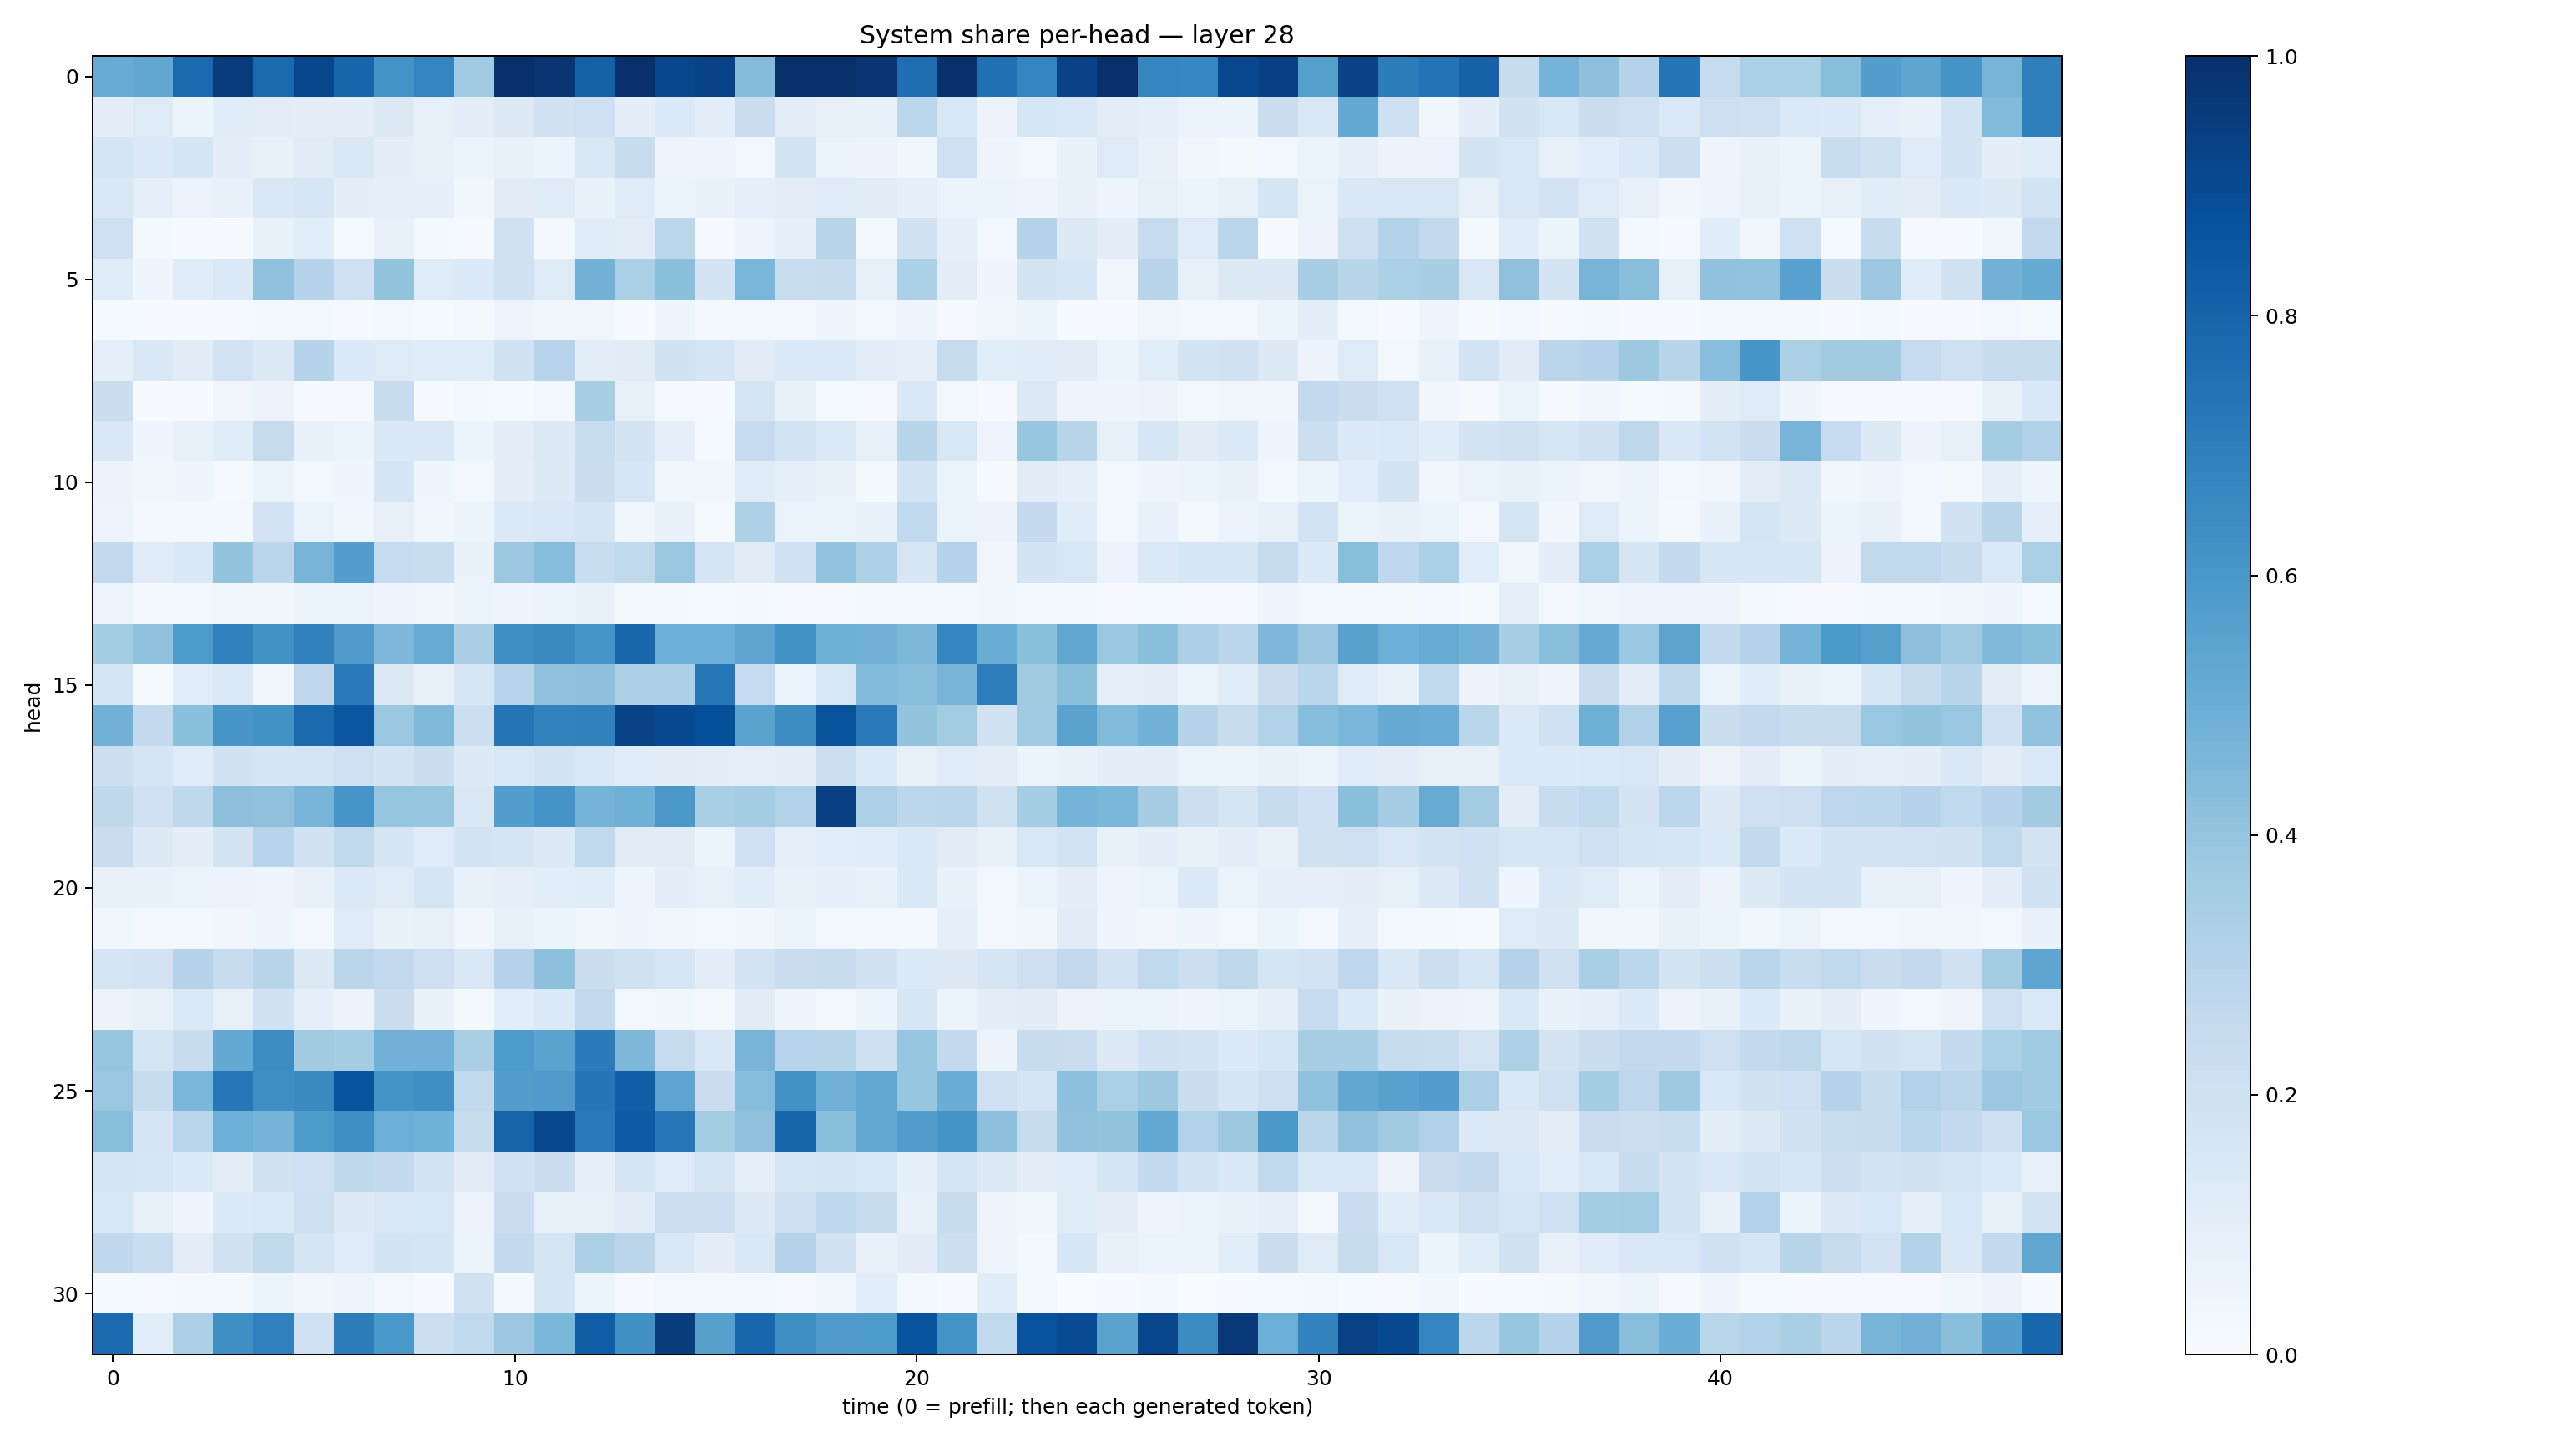

Values plotted in this chart, from the file beside it:
0.50822246, 0.53023654, 0.77928907, 0.9534408, 0.7830236, 0.9121257, 0.79417735, 0.61751145, 0.67319465, 0.37071645, 0.99771225, 0.9766185, 0.81007904, 0.99719375, 0.9122907, 0.9259922, 0.4340822, 0.99682623, 0.9995807, 0.9794006, 0.7654257, 0.99356705, 0.7515453, 0.6753482
0.09526, 0.1213, 0.05865, 0.1138, 0.1045, 0.09988, 0.1008, 0.1264, 0.08402, 0.1012, 0.1309, 0.1886, 0.2056, 0.09434, 0.1388, 0.1007, 0.2275, 0.1051, 0.07988, 0.08454, 0.2797, 0.1557, 0.05825, 0.1571
0.1706, 0.1381, 0.169, 0.09963, 0.07751, 0.1132, 0.1408, 0.09928, 0.08275, 0.06114, 0.07294, 0.05094, 0.1508, 0.239, 0.04891, 0.04728, 0.03, 0.1742, 0.06294, 0.05831, 0.03875, 0.2035, 0.04194, 0.02769
0.1416, 0.09087, 0.0553, 0.07397, 0.1492, 0.1604, 0.09522, 0.09344, 0.08881, 0.03618, 0.1107, 0.1206, 0.06706, 0.1191, 0.06213, 0.06819, 0.08649, 0.1045, 0.1243, 0.1124, 0.08616, 0.06272, 0.06047, 0.03997
0.208, 0.01845, 0.005784, 0.007262, 0.06962, 0.1085, 0.01294, 0.07741, 0.01636, 0.008029, 0.1978, 0.0193, 0.115, 0.1035, 0.2795, 0.009252, 0.04978, 0.09053, 0.29, 0.02306, 0.195, 0.08613, 0.02674, 0.3003
0.1198, 0.04496, 0.1161, 0.1376, 0.4081, 0.3037, 0.2097, 0.4006, 0.1203, 0.133, 0.1917, 0.1238, 0.4791, 0.3355, 0.4193, 0.1758, 0.4612, 0.2329, 0.2363, 0.08071, 0.3299, 0.09562, 0.04576, 0.1722
0.01217, 0.004965, 0.004161, 0.00845, 0.01912, 0.02446, 0.01122, 0.02788, 0.0132, 0.01741, 0.05076, 0.0376, 0.03295, 0.007163, 0.04071, 0.02316, 0.02951, 0.01605, 0.05039, 0.02515, 0.04925, 0.0117, 0.032, 0.05422
0.09293, 0.1435, 0.112, 0.1805, 0.1307, 0.3044, 0.1359, 0.1236, 0.117, 0.1162, 0.1904, 0.2959, 0.1036, 0.1125, 0.1896, 0.1646, 0.1095, 0.1379, 0.1357, 0.1049, 0.08985, 0.2457, 0.1058, 0.1138
0.226, 0.006165, 0.004068, 0.03315, 0.05735, 0.004901, 0.009858, 0.2416, 0.007996, 0.01761, 0.01479, 0.01915, 0.3449, 0.07884, 0.00979, 0.00559, 0.1646, 0.07252, 0.0153, 0.009455, 0.1469, 0.03024, 0.01055, 0.1273
0.1429, 0.03966, 0.07875, 0.1135, 0.2439, 0.07132, 0.05283, 0.1466, 0.1431, 0.05957, 0.1032, 0.1258, 0.2313, 0.1782, 0.09263, 0.01519, 0.2462, 0.1838, 0.139, 0.07814, 0.2918, 0.1557, 0.05041, 0.3942
0.05823, 0.03736, 0.04604, 0.01312, 0.06267, 0.02649, 0.04309, 0.1712, 0.04095, 0.03015, 0.0948, 0.1282, 0.2246, 0.1563, 0.03413, 0.03815, 0.1189, 0.08944, 0.06788, 0.02266, 0.1853, 0.06325, 0.009935, 0.1119
0.05075, 0.01576, 0.01965, 0.02035, 0.1819, 0.06627, 0.03577, 0.08059, 0.03817, 0.05079, 0.1396, 0.1522, 0.1695, 0.03522, 0.06899, 0.01322, 0.3211, 0.0656, 0.0658, 0.06739, 0.2653, 0.06625, 0.05719, 0.2525
0.2596, 0.1191, 0.1465, 0.3994, 0.2813, 0.4707, 0.5694, 0.2471, 0.231, 0.06898, 0.379, 0.431, 0.2311, 0.263, 0.3828, 0.1684, 0.1128, 0.2025, 0.404, 0.3214, 0.1616, 0.3041, 0.03193, 0.1774
0.04934, 0.02051, 0.02537, 0.03713, 0.03768, 0.05099, 0.06539, 0.04122, 0.03386, 0.05245, 0.04253, 0.05145, 0.0696, 0.01889, 0.01737, 0.01389, 0.02256, 0.006436, 0.005118, 0.01756, 0.02026, 0.01651, 0.0384, 0.02093
0.3531, 0.4097, 0.5888, 0.6852, 0.6238, 0.6864, 0.58, 0.453, 0.5109, 0.3367, 0.6329, 0.6529, 0.6075, 0.7893, 0.4997, 0.4924, 0.5426, 0.6222, 0.4906, 0.48, 0.4562, 0.6715, 0.5009, 0.423
0.1714, 0.01496, 0.1092, 0.1403, 0.03628, 0.2749, 0.7135, 0.1259, 0.08063, 0.1584, 0.2958, 0.4068, 0.4158, 0.3251, 0.3257, 0.7253, 0.249, 0.0637, 0.1562, 0.4448, 0.4276, 0.4684, 0.6972, 0.3597
0.48, 0.2582, 0.4181, 0.6027, 0.6239, 0.7764, 0.8533, 0.3903, 0.4468, 0.2178, 0.7353, 0.6835, 0.6852, 0.9229, 0.8967, 0.8795, 0.5482, 0.6421, 0.8636, 0.7162, 0.4009, 0.3589, 0.1945, 0.3662
0.2152, 0.168, 0.1201, 0.194, 0.1665, 0.1684, 0.2077, 0.1739, 0.2241, 0.1323, 0.1504, 0.1782, 0.147, 0.1136, 0.1112, 0.09476, 0.09221, 0.1009, 0.2162, 0.1334, 0.0806, 0.1205, 0.09866, 0.05412
0.2709, 0.1999, 0.2714, 0.4145, 0.4106, 0.4725, 0.607, 0.3958, 0.394, 0.1522, 0.5697, 0.6108, 0.4727, 0.4919, 0.5944, 0.3397, 0.3528, 0.3122, 0.9361, 0.321, 0.2811, 0.2847, 0.1979, 0.3517
0.2248, 0.1322, 0.09597, 0.177, 0.2969, 0.1889, 0.2618, 0.1684, 0.1205, 0.1721, 0.166, 0.1312, 0.2635, 0.1097, 0.1105, 0.05942, 0.202, 0.08648, 0.1083, 0.1136, 0.1459, 0.1131, 0.077, 0.149
0.07789, 0.06771, 0.06585, 0.05544, 0.04791, 0.07736, 0.1354, 0.1237, 0.1674, 0.07217, 0.09244, 0.1068, 0.1145, 0.04778, 0.1009, 0.08011, 0.1166, 0.07258, 0.08915, 0.07721, 0.1429, 0.07737, 0.02856, 0.05908
0.03554, 0.02994, 0.01599, 0.03225, 0.04283, 0.02901, 0.1196, 0.06998, 0.08023, 0.03137, 0.07046, 0.05415, 0.03364, 0.04174, 0.03317, 0.02915, 0.03368, 0.06537, 0.02593, 0.02901, 0.02076, 0.0887, 0.02968, 0.03388
0.1642, 0.1829, 0.3044, 0.2376, 0.2919, 0.1273, 0.2839, 0.2586, 0.2129, 0.1416, 0.3051, 0.4167, 0.2189, 0.1926, 0.1579, 0.1001, 0.1828, 0.2296, 0.2434, 0.1896, 0.1387, 0.132, 0.168, 0.2124
0.05501, 0.07267, 0.1388, 0.07884, 0.1934, 0.08913, 0.05712, 0.2249, 0.06643, 0.02341, 0.1091, 0.1334, 0.2596, 0.02594, 0.03887, 0.02115, 0.111, 0.04552, 0.02801, 0.05117, 0.1624, 0.05272, 0.09398, 0.1131
0.3947, 0.1702, 0.2352, 0.5221, 0.6449, 0.3613, 0.3548, 0.4843, 0.4816, 0.3384, 0.5869, 0.5488, 0.7108, 0.4542, 0.2456, 0.1407, 0.4726, 0.2941, 0.2898, 0.2111, 0.398, 0.2513, 0.05724, 0.2353
0.3862, 0.239, 0.4585, 0.726, 0.6395, 0.6529, 0.8656, 0.6103, 0.6344, 0.2631, 0.573, 0.5793, 0.7325, 0.817, 0.5403, 0.2266, 0.4311, 0.6211, 0.4813, 0.5226, 0.3931, 0.5021, 0.2045, 0.1657
0.426, 0.1676, 0.287, 0.4925, 0.4732, 0.589, 0.6343, 0.4973, 0.4864, 0.2356, 0.7976, 0.9051, 0.7134, 0.8354, 0.7235, 0.3589, 0.4134, 0.7937, 0.4198, 0.5214, 0.5712, 0.6098, 0.4168, 0.2458
0.1709, 0.1584, 0.1367, 0.09736, 0.1911, 0.2041, 0.2697, 0.256, 0.1809, 0.1131, 0.2008, 0.2196, 0.09187, 0.1704, 0.1236, 0.1655, 0.09242, 0.159, 0.1703, 0.1542, 0.08597, 0.1665, 0.1296, 0.09507
0.1545, 0.08266, 0.04529, 0.1367, 0.137, 0.2141, 0.126, 0.1493, 0.1562, 0.0556, 0.2303, 0.08233, 0.08328, 0.11, 0.2186, 0.2151, 0.1292, 0.2126, 0.274, 0.2419, 0.07342, 0.2413, 0.04701, 0.03749
0.266, 0.2317, 0.1054, 0.1923, 0.2627, 0.1711, 0.1223, 0.1777, 0.1696, 0.05423, 0.2546, 0.171, 0.3298, 0.2843, 0.1521, 0.0982, 0.1445, 0.302, 0.1881, 0.07463, 0.1124, 0.2173, 0.04696, 0.02172
0.01344, 0.01079, 0.01999, 0.02088, 0.0531, 0.03178, 0.04819, 0.03032, 0.007779, 0.1986, 0.01938, 0.1704, 0.05972, 0.009535, 0.02452, 0.02839, 0.02432, 0.008798, 0.03629, 0.1065, 0.03031, 0.007476, 0.1158, 0.0167
0.7753, 0.1063, 0.3263, 0.6343, 0.6876, 0.2077, 0.7015, 0.6008, 0.2172, 0.2632, 0.3801, 0.4592, 0.8269, 0.6274, 0.9466, 0.5594, 0.792, 0.639, 0.5799, 0.5869, 0.8661, 0.6181, 0.2636, 0.8666
